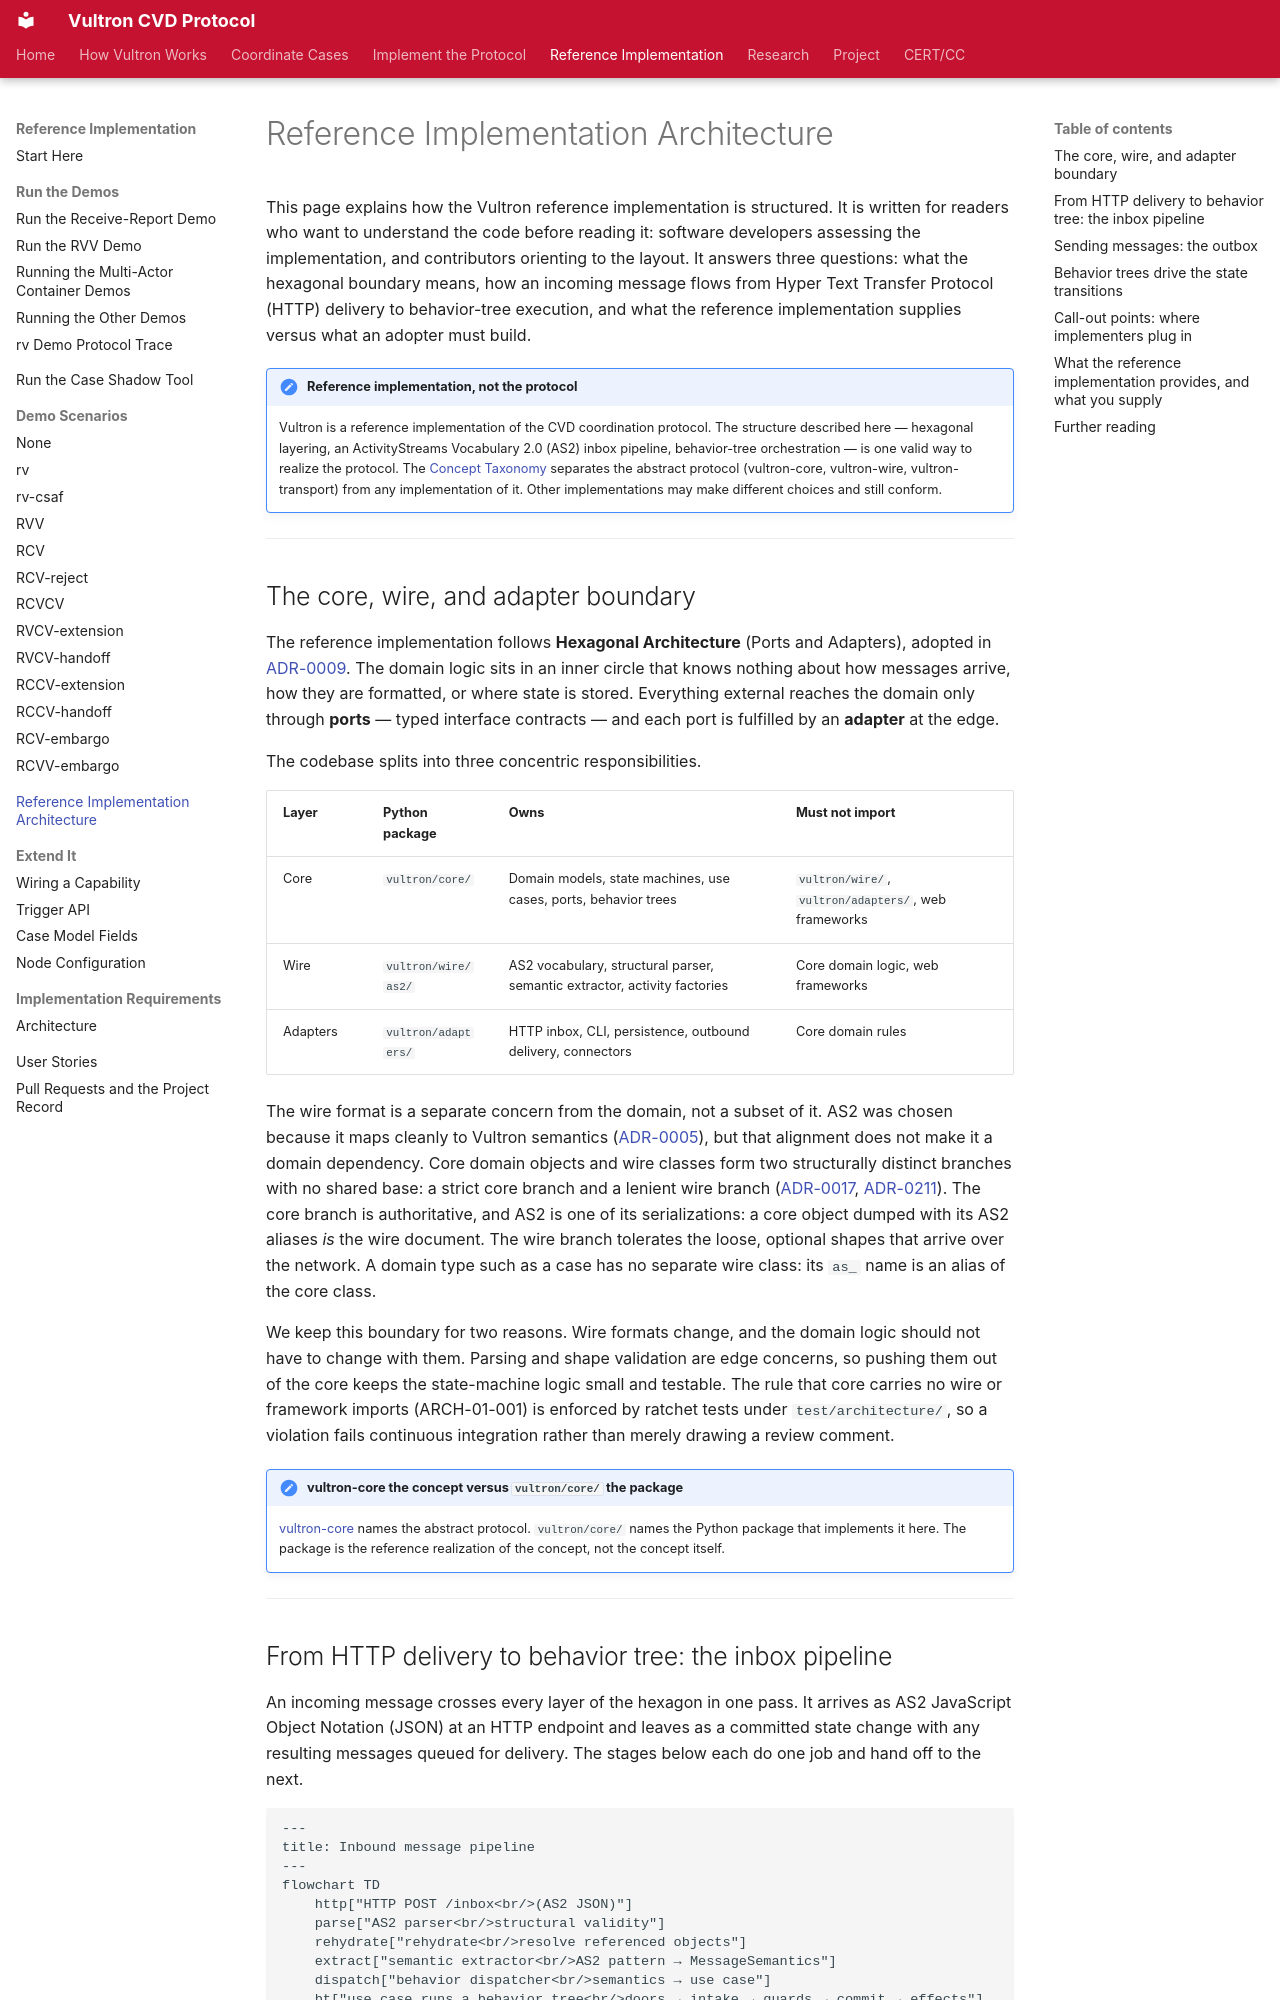

repository: CERTCC/Vultron · page: topics/reference_architecture/index.html · generator: mkdocs

---
stakeholder_type: [platform-developer, project-contributor]
level: 400
page_type: explanation
subject: implementation
---

# Reference Implementation Architecture

This page explains how the Vultron reference implementation is structured.
It is written for readers who want to understand the code before reading it: software developers assessing the implementation, and contributors orienting to the layout.
It answers three questions: what the hexagonal boundary means, how an incoming message flows from Hyper Text Transfer Protocol (HTTP) delivery to behavior-tree execution, and what the reference implementation supplies versus what an adopter must build.

!!! note "Reference implementation, not the protocol"

    Vultron is a reference implementation of the CVD coordination protocol.
    The structure described here — hexagonal layering, an ActivityStreams Vocabulary 2.0 (AS2) inbox pipeline, behavior-tree orchestration — is one valid way to realize the protocol.
    The [Concept Taxonomy](../reference/vultron-taxonomy.md) separates the abstract protocol (vultron-core, vultron-wire, vultron-transport) from any implementation of it.
    Other implementations may make different choices and still conform.

---

## The core, wire, and adapter boundary

The reference implementation follows **Hexagonal Architecture** (Ports and Adapters), adopted in [ADR-0009](../adr/0009-hexagonal-architecture.md).
The domain logic sits in an inner circle that knows nothing about how messages arrive, how they are formatted, or where state is stored.
Everything external reaches the domain only through **ports** — typed interface contracts — and each port is fulfilled by an **adapter** at the edge.

The codebase splits into three concentric responsibilities.

| Layer | Python package | Owns | Must not import |
|---|---|---|---|
| Core | `vultron/core/` | Domain models, state machines, use cases, ports, behavior trees | `vultron/wire/`, `vultron/adapters/`, web frameworks |
| Wire | `vultron/wire/as2/` | AS2 vocabulary, structural parser, semantic extractor, activity factories | Core domain logic, web frameworks |
| Adapters | `vultron/adapters/` | HTTP inbox, CLI, persistence, outbound delivery, connectors | Core domain rules |

The wire format is a separate concern from the domain, not a subset of it.
AS2 was chosen because it maps cleanly to Vultron semantics ([ADR-0005](../adr/0005-activitystreams-vocabulary-as-vultron-message-format.md)), but that alignment does not make it a domain dependency.
Core domain objects and wire classes form two structurally distinct branches with no shared base: a strict core branch and a lenient wire branch ([ADR-0017](../adr/archived/0017-domain-wire-object-separation.md), [ADR-0211](../adr/0211-one-set-of-classes-for-the-domain-model-with-as2-as-its-wire-format.md)).
The core branch is authoritative, and AS2 is one of its serializations: a core object dumped with its AS2 aliases *is* the wire document.
The wire branch tolerates the loose, optional shapes that arrive over the network.
A domain type such as a case has no separate wire class: its `as_` name is an alias of the core class.

We keep this boundary for two reasons.
Wire formats change, and the domain logic should not have to change with them.
Parsing and shape validation are edge concerns, so pushing them out of the core keeps the state-machine logic small and testable.
The rule that core carries no wire or framework imports (ARCH-01-001) is enforced by ratchet tests under `test/architecture/`, so a violation fails continuous integration rather than merely drawing a review comment.

!!! note "vultron-core the concept versus `vultron/core/` the package"

    [vultron-core](../reference/vultron-taxonomy.md#vultron-core) names the abstract protocol.
    `vultron/core/` names the Python package that implements it here.
    The package is the reference realization of the concept, not the concept itself.

---
